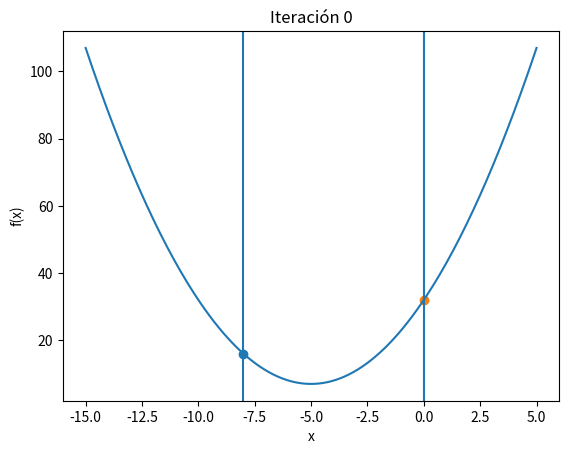
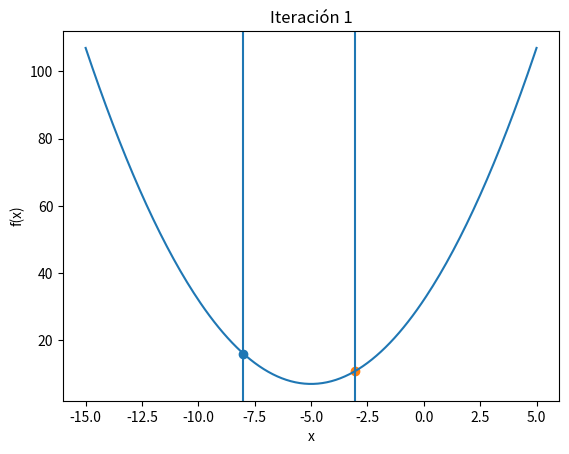
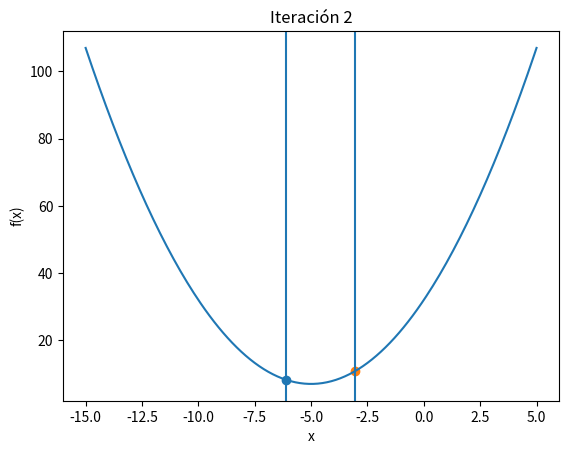
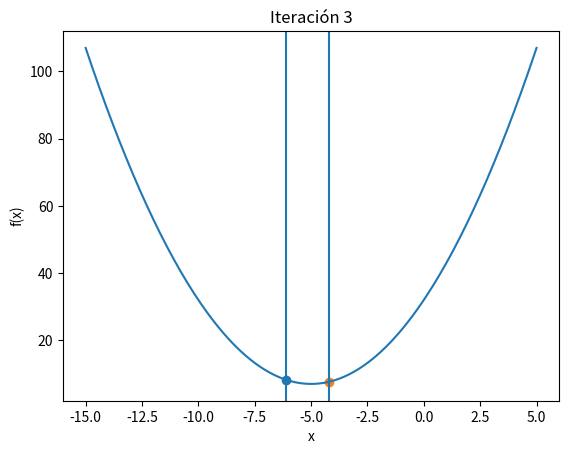
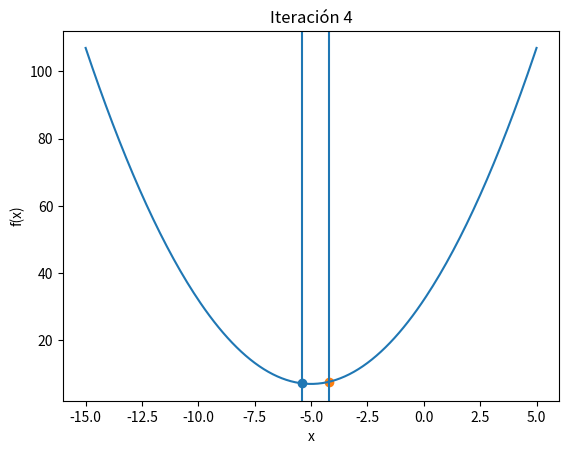
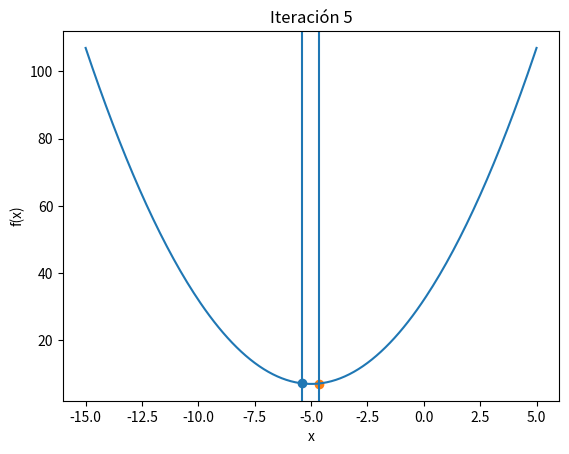
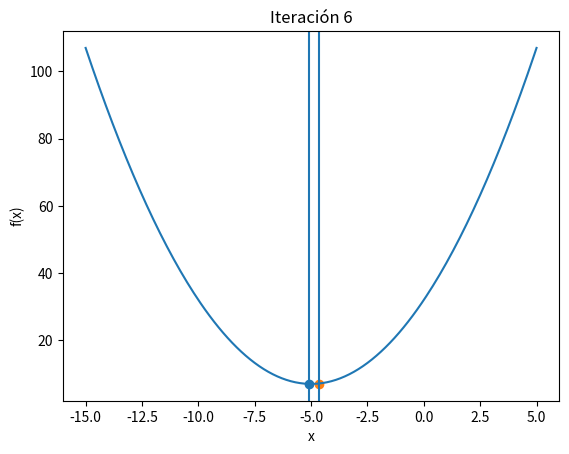
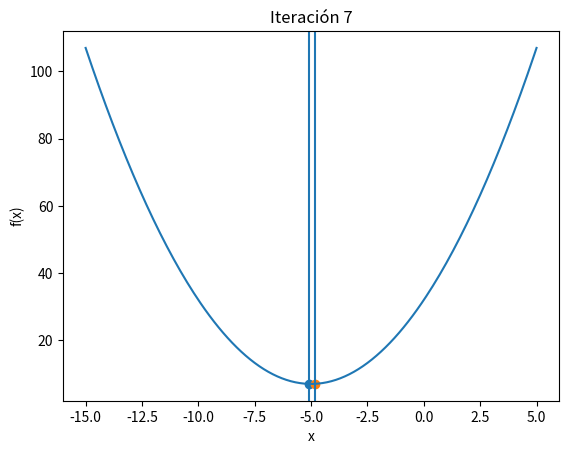
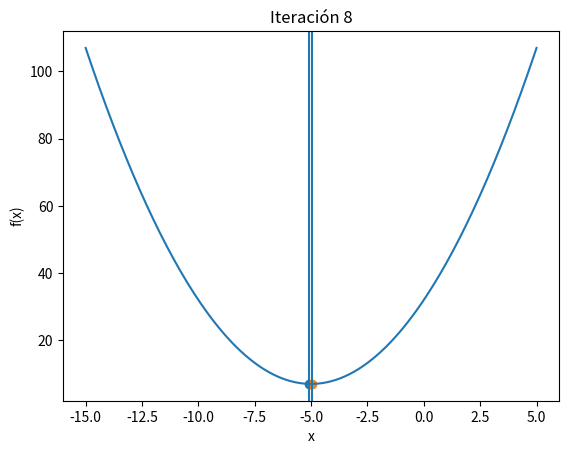
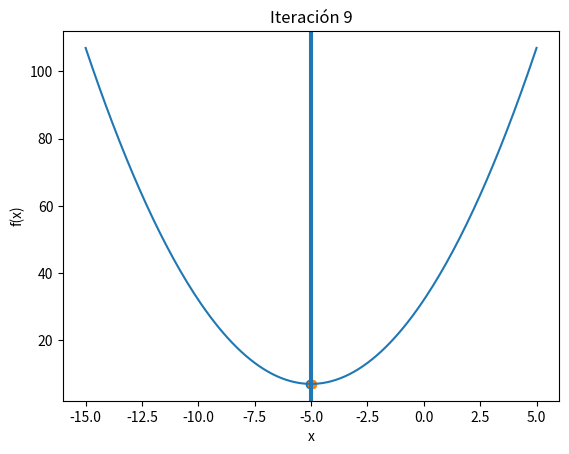
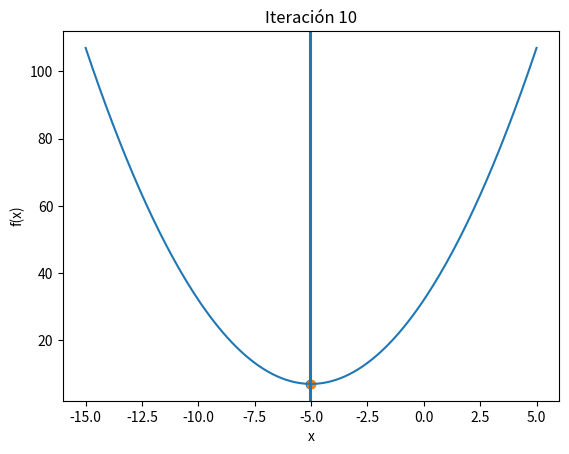
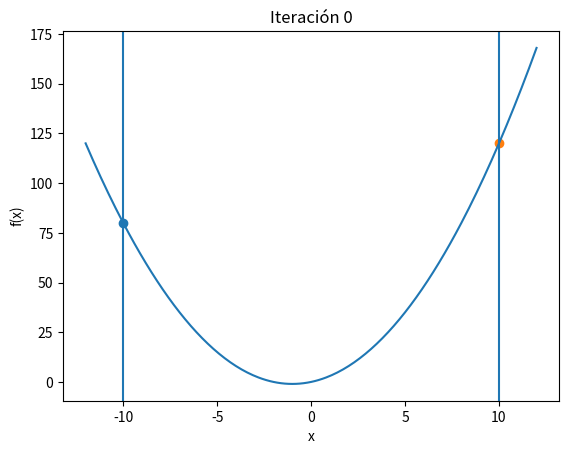
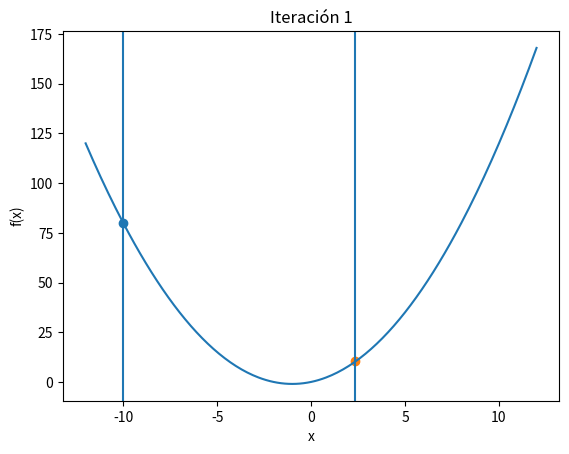
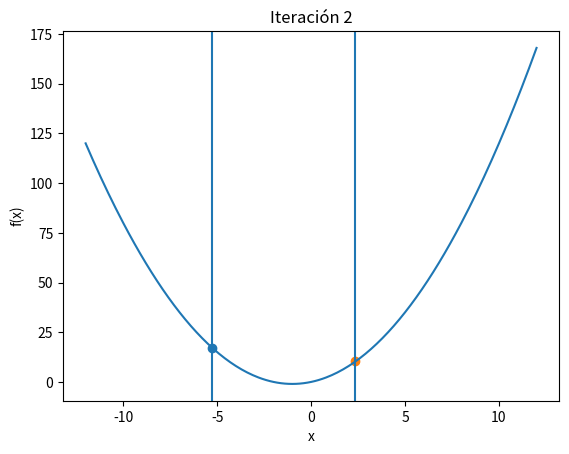
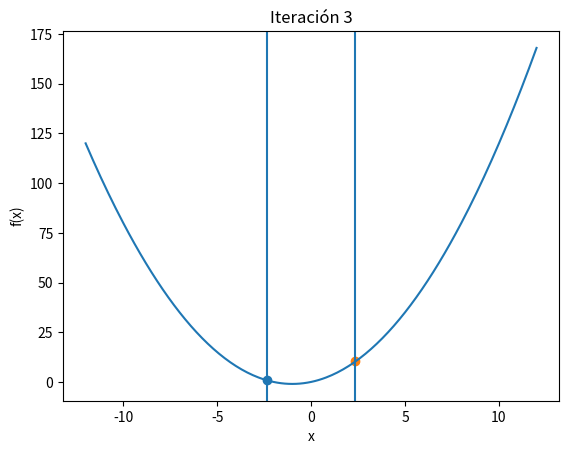
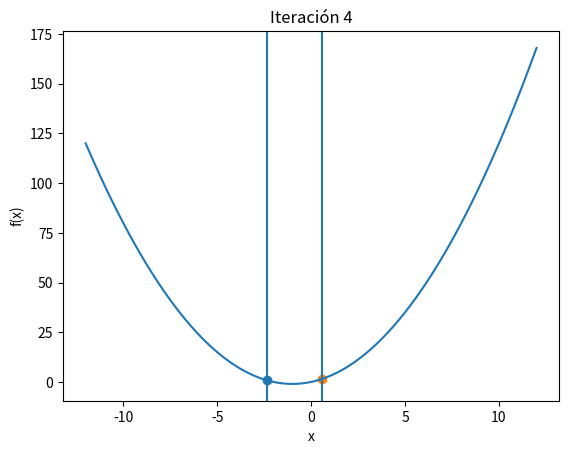

Here is the Python script that generated these plots, in order:
# Algoritmo: Busqueda Ternaria
# Oscar Alberto Gallo García

import matplotlib.pyplot as plot

#Funcion 1
def f(x):
    return (x + 5)**2 + 7

#Funcion 2
def f2(x):
    return (x)**2 + 2*x


def GoldenSearch(x,fx,a0,b0,e, fn=f):
    no_iteracion = 0

    #Grafica inicial
    plot.plot(x, fx)
    plot.axvline(a0)
    plot.axvline(b0)
    plot.scatter(a0, fn(a0), label="a0")
    plot.scatter(b0, fn(b0), label="b0")
    plot.title(f"Iteración {no_iteracion}")
    plot.xlabel("x")
    plot.ylabel("f(x)")
    plot.pause(1)

    phi = (5 ** (1/2) - 1)/2
    while abs(b0 - a0) > e:
        # Calculo de a1 y b1
        a1 = b0 - phi*(b0-a0)
        b1 = a0 + phi*(b0-a0)

        fa = fn(a1)
        fb = fn(b1)

        if fa < fb:
            b0 = b1
            b1 = a1
            a1 = b0 - phi*(b0-a0)
        else:
            a0 = a1
            a1 = b1
            b1 = a0 + phi*(b0-a0)

        no_iteracion += 1
        # Actualizar los puntos de la grafica
        plot.clf()
        plot.plot(x, fx)
        plot.axvline(a0)
        plot.axvline(b0)
        plot.scatter(a0, fn(a0), label="a0")
        plot.scatter(b0, fn(b0), label="b0")
        plot.title(f"Iteración {no_iteracion}")
        plot.xlabel("x")
        plot.ylabel("f(x)")
        #Pausa para ver la grafica
        plot.pause(0.5) 
    
    min = (a0 + b0)/2
    print(f"Minimo de la funcion: {min}")
    plot.show()


if __name__ == "__main__":
    x = [i * 0.1 for i in range(-150, 51)]
    fx = [f(xi) for xi in x]

    # Intervalo de búsqueda
    a0 = -8
    b0 = 0
    e = 0.1 # Condicion de paro

    #Algoritmo de busqueda ternaria funcion 1
    GoldenSearch(x,fx,a0,b0,e, fn=f)

    # Funcion 2 #
    x2 = [i * 0.1 for i in range(-120, 121)]
    fx2 = [f2(xi) for xi in x2]
    # Intervalo inicial para f2 
    a0_2 = -10
    b0_2 = 10
    #Algoritmo de busqueda ternaria para f2
    GoldenSearch(x2, fx2, a0=a0_2, b0=b0_2, e=e, fn=f2)
